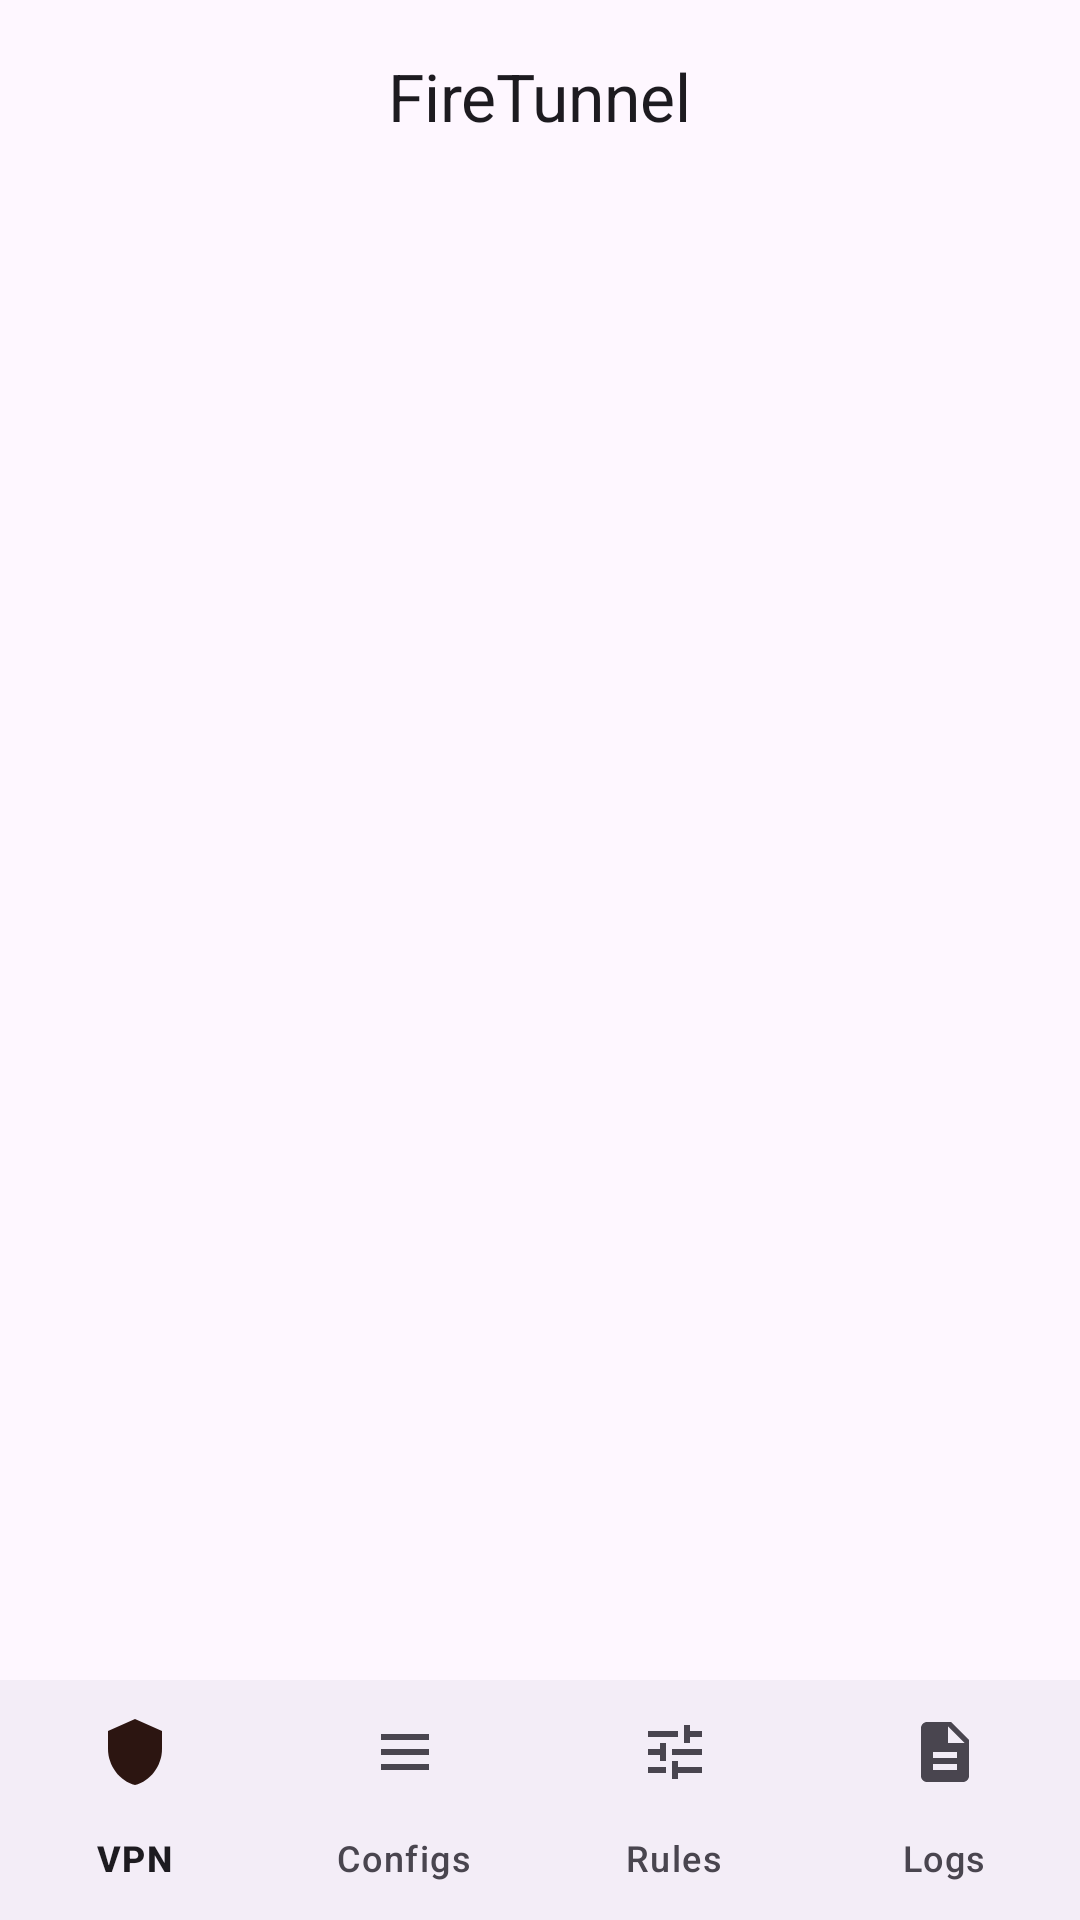

Here is an Android app screen rendered from its layout file. Give the layout XML and the strings, colors and styles it references.
<!-- AndroidManifest.xml: application theme Theme.FireTunnel -->
<!-- res/layout/activity_main.xml -->
<?xml version="1.0" encoding="utf-8"?>
<LinearLayout
    xmlns:android="http://schemas.android.com/apk/res/android"
    xmlns:app="http://schemas.android.com/apk/res-auto"
    android:layout_width="match_parent"
    android:layout_height="match_parent"
    android:orientation="vertical"
    android:fitsSystemWindows="true">

    <com.google.android.material.appbar.MaterialToolbar
        android:id="@+id/toolbar"
        android:layout_width="match_parent"
        android:layout_height="?attr/actionBarSize"
        app:title="@string/app_name"
        app:titleCentered="true"
        app:titleTextAppearance="@style/TextAppearance.Material3.TitleLarge" />

    <FrameLayout
        android:id="@+id/fragmentContainer"
        android:layout_width="match_parent"
        android:layout_height="0dp"
        android:layout_weight="1" />

    <com.google.android.material.bottomnavigation.BottomNavigationView
        android:id="@+id/bottomNav"
        android:layout_width="match_parent"
        android:layout_height="wrap_content"
        app:menu="@menu/bottom_nav"
        app:labelVisibilityMode="labeled" />

</LinearLayout>
<!-- resources referenced by this layout -->
<resources>
  <string name="app_name">FireTunnel</string>
  <style name="Theme.FireTunnel" parent="Theme.Material3.DayNight.NoActionBar">
          <item name="colorPrimary">@color/fire_primary</item>
          <item name="colorOnPrimary">@color/fire_on_primary</item>
          <item name="colorPrimaryContainer">@color/fire_primary_container</item>
          <item name="colorOnPrimaryContainer">@color/fire_on_primary_container</item>
          <item name="colorSecondary">@color/fire_secondary</item>
          <item name="colorOnSecondary">@color/fire_on_secondary</item>
          <item name="colorSecondaryContainer">@color/fire_secondary_container</item>
          <item name="colorOnSecondaryContainer">@color/fire_on_secondary_container</item>
      </style>
  <color name="fire_primary">#C94B1A</color>
  <color name="fire_on_primary">#FFFFFF</color>
  <color name="fire_primary_container">#FFDBCF</color>
  <color name="fire_on_primary_container">#380C00</color>
  <color name="fire_secondary">#775850</color>
  <color name="fire_on_secondary">#FFFFFF</color>
  <color name="fire_secondary_container">#FFD9D2</color>
  <color name="fire_on_secondary_container">#2C1511</color>
</resources>
